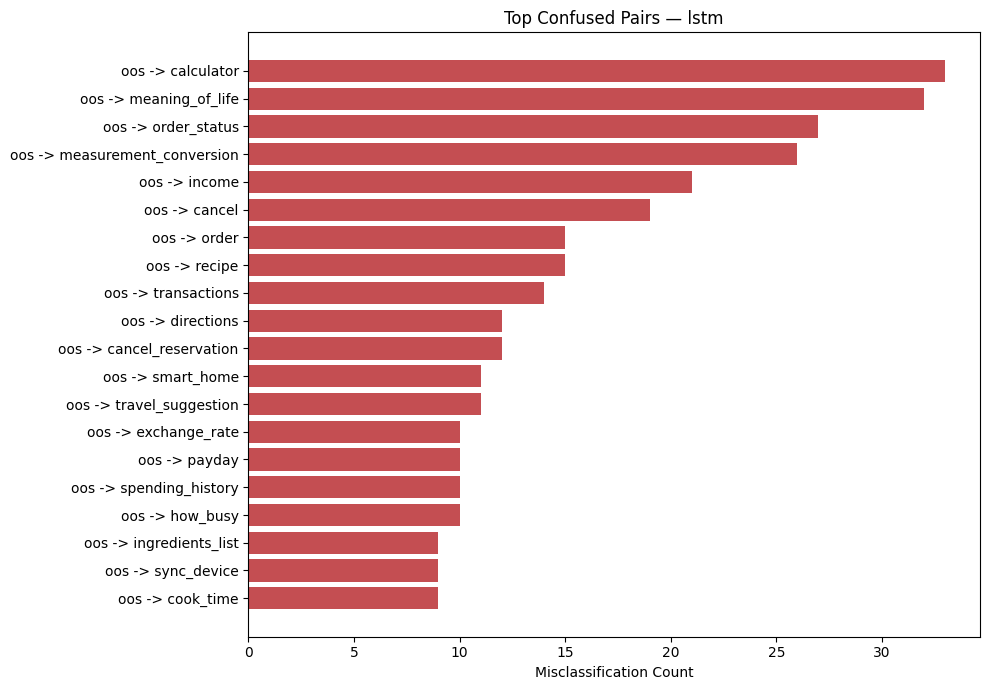

The data file committed next to this chart (first rows):
true_label, predicted_label, count
oos, calculator, 33
oos, meaning_of_life, 32
oos, order_status, 27
oos, measurement_conversion, 26
oos, income, 21
oos, cancel, 19
oos, order, 15
oos, recipe, 15
oos, transactions, 14
oos, directions, 12
oos, cancel_reservation, 12
oos, smart_home, 11
oos, travel_suggestion, 11
oos, exchange_rate, 10
oos, payday, 10
oos, spending_history, 10
oos, how_busy, 10
oos, ingredients_list, 9
oos, sync_device, 9
oos, cook_time, 9
